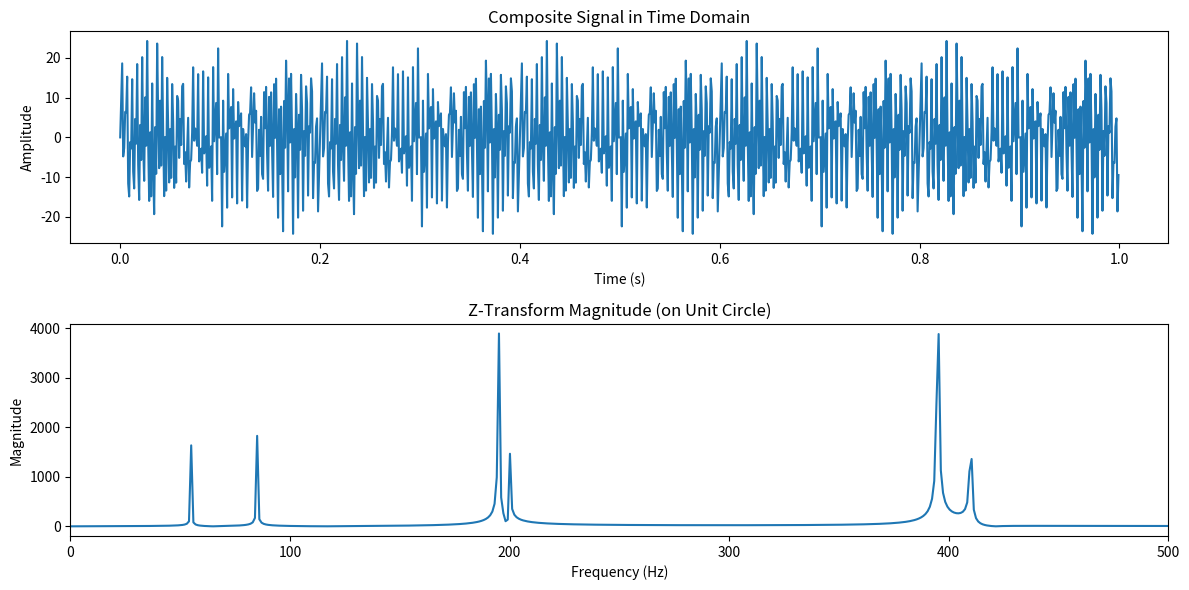

This chart was generated by the following Python code:
import numpy as np
import matplotlib.pyplot as plt

# Define sampling parameters
sampling_rate = 1000  # Hz
duration = 1  # seconds
t = np.linspace(0, duration, int(sampling_rate * duration), endpoint=False)

# Define multiple frequencies and corresponding amplitudes
frequencies = [55, 85, 195, 200, 410, 605]  # Frequencies of sine waves (Hz)
amplitudes = [3.3, 3.7, 8.4, 2.8, 3.9, 10.10]  # Corresponding amplitudes

# Generate the composite signal by summing sine waves with the given frequencies and amplitudes
signal = sum(amplitude * np.sin(2 * np.pi * frequency * t) for amplitude, frequency in zip(amplitudes, frequencies))

# Define Z-transform calculation on the unit circle (i.e., z = e^(j*omega))
N = len(signal)
omega = np.linspace(0, 2 * np.pi, N)  # Omega values from 0 to 2*pi (unit circle)

# Calculate the Z-transform (magnitude) on the unit circle
z_transform_magnitude = []
for w in omega:
    z = np.exp(1j * w)  # z = e^(j*omega)
    z_transform = sum(signal[n] * (z ** -n) for n in range(N))
    z_transform_magnitude.append(abs(z_transform))

# Plot the original composite signal in time domain
plt.figure(figsize=(12, 6))
plt.subplot(2, 1, 1)
plt.plot(t, signal)
plt.title("Composite Signal in Time Domain")
plt.xlabel("Time (s)")
plt.ylabel("Amplitude")

# Plot the magnitude of the Z-transform on the unit circle
plt.subplot(2, 1, 2)
plt.plot(omega * sampling_rate / (2 * np.pi), z_transform_magnitude)  # Convert omega to frequency in Hz
plt.title("Z-Transform Magnitude (on Unit Circle)")
plt.xlabel("Frequency (Hz)")
plt.ylabel("Magnitude")
plt.xlim(0, 500)  # Limit the x-axis up to half the sampling rate for clarity

plt.tight_layout()
plt.show()